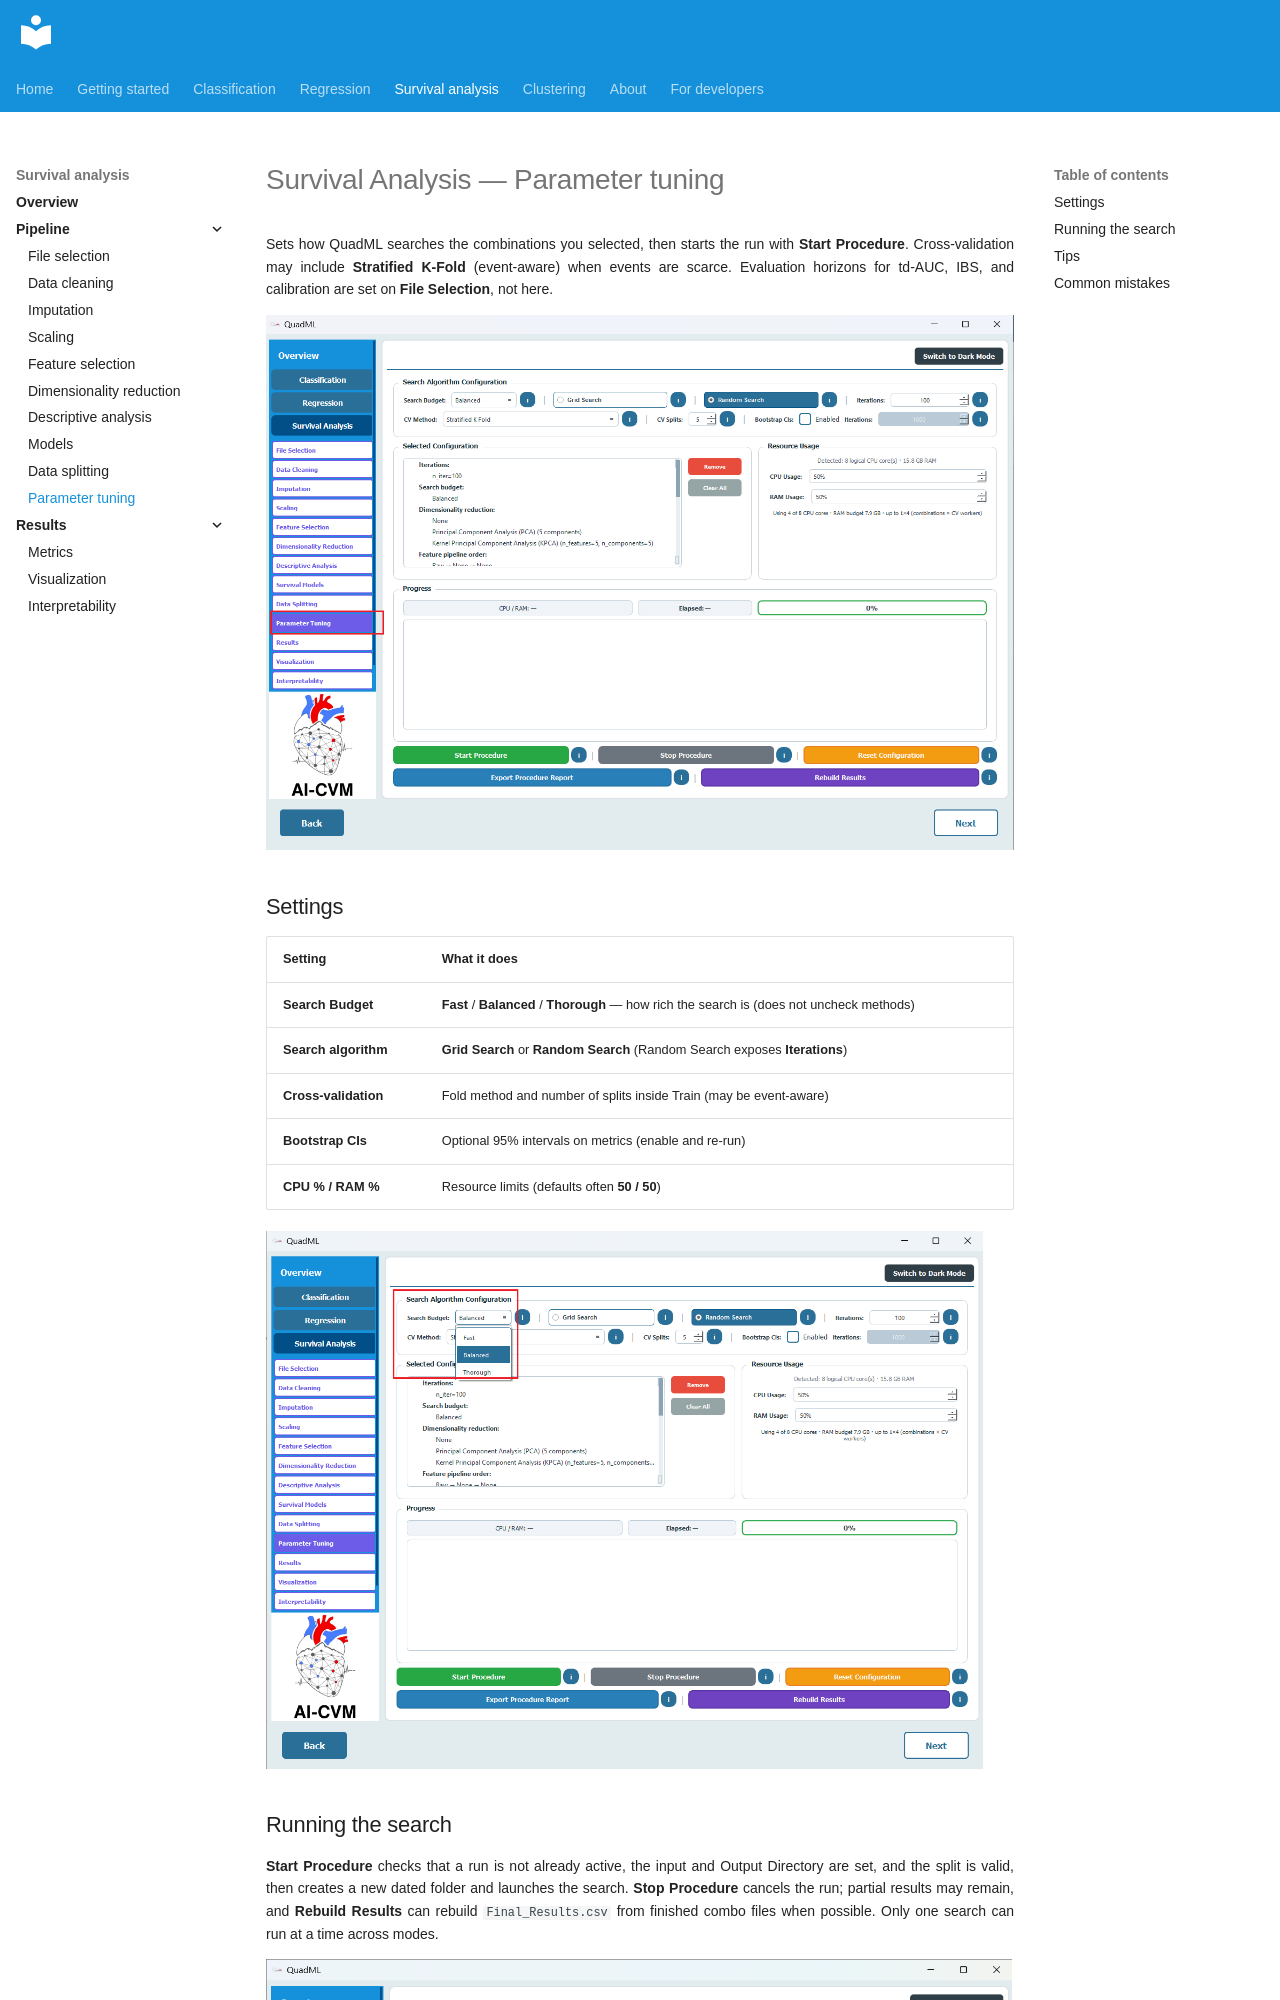

repository: AI-in-Cardiovascular-Medicine/QuadML · page: survival/10-parameter-tuning/index.html · generator: mkdocs

# Survival Analysis — Parameter tuning

Sets how QuadML searches the combinations you selected, then starts the run with **Start Procedure**. Cross-validation may include **Stratified K-Fold** (event-aware) when events are scarce. Evaluation horizons for td-AUC, IBS, and calibration are set on **File Selection**, not here.

![Parameter Tuning](../assets/sa/30.png)

## Settings

| Setting | What it does |
|---------|--------------|
| **Search Budget** | **Fast** / **Balanced** / **Thorough** — how rich the search is (does not uncheck methods) |
| **Search algorithm** | **Grid Search** or **Random Search** (Random Search exposes **Iterations**) |
| **Cross-validation** | Fold method and number of splits inside Train (may be event-aware) |
| **Bootstrap CIs** | Optional 95% intervals on metrics (enable and re-run) |
| **CPU % / RAM %** | Resource limits (defaults often **50 / 50**) |

![Search settings](../assets/sa/31.png)
